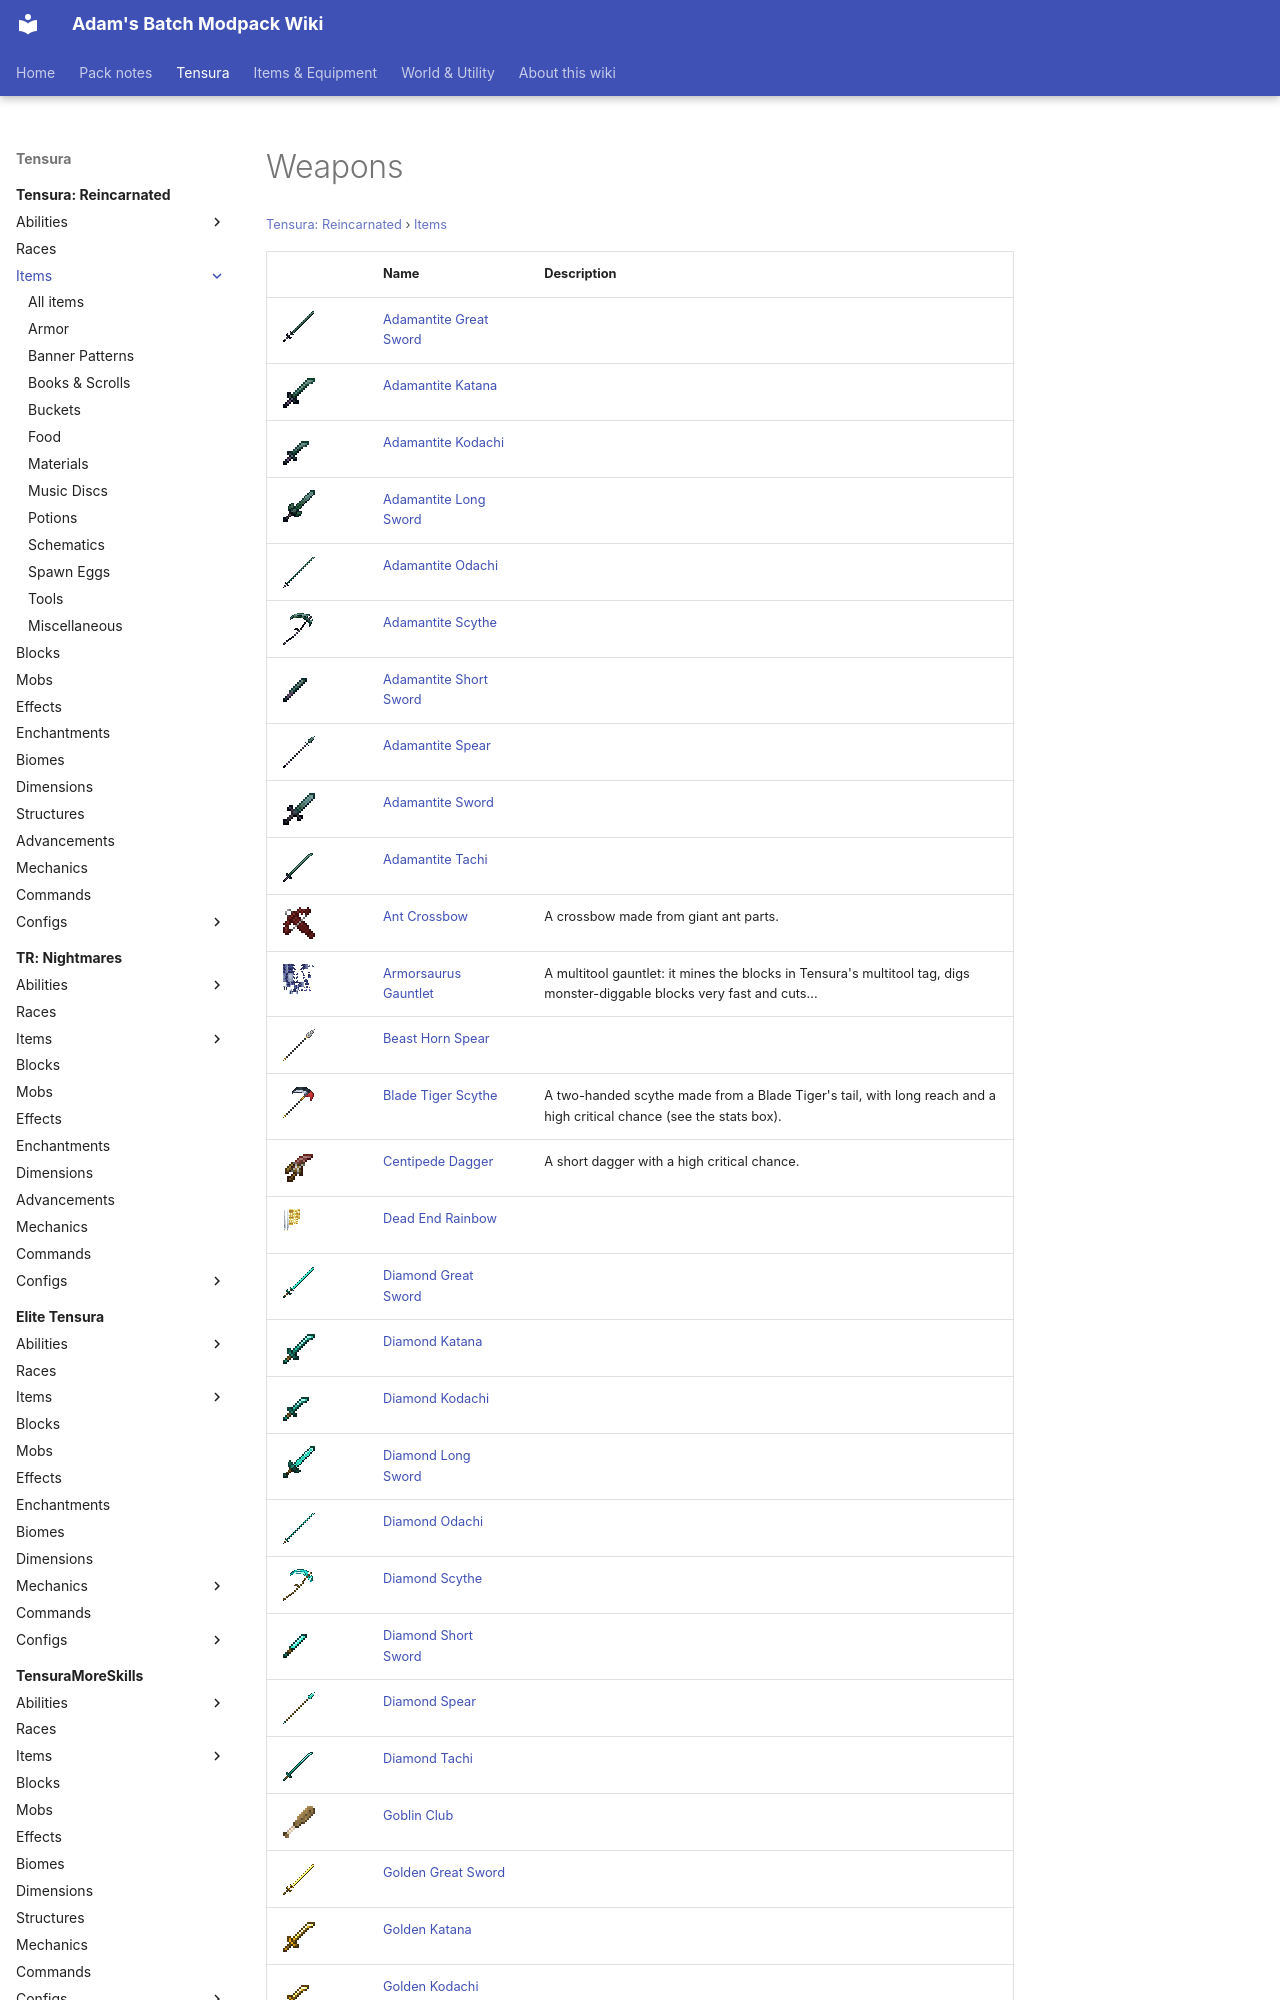

repository: Proteus-Nell/Adams-Batch-MC-Modpack-Wiki · page: tensura-reincarnated/items/weapons/index.html · generator: mkdocs

# Weapons

<small>[Tensura: Reincarnated](../../index.md) &rsaquo; [Items](../index.md)</small>

| | Name | Description |
|---|---|---|
| ![](../../../assets/icons/tensura/item/adamantite_great_sword.png) | [Adamantite Great Sword](adamantite-great-sword.md) |  |
| ![](../../../assets/icons/tensura/item/adamantite_katana.png) | [Adamantite Katana](adamantite-katana.md) |  |
| ![](../../../assets/icons/tensura/item/adamantite_kodachi.png) | [Adamantite Kodachi](adamantite-kodachi.md) |  |
| ![](../../../assets/icons/tensura/item/adamantite_long_sword.png) | [Adamantite Long Sword](adamantite-long-sword.md) |  |
| ![](../../../assets/icons/tensura/item/adamantite_odachi.png) | [Adamantite Odachi](adamantite-odachi.md) |  |
| ![](../../../assets/icons/tensura/item/adamantite_scythe.png) | [Adamantite Scythe](adamantite-scythe.md) |  |
| ![](../../../assets/icons/tensura/item/adamantite_short_sword.png) | [Adamantite Short Sword](adamantite-short-sword.md) |  |
| ![](../../../assets/icons/tensura/item/adamantite_spear.png) | [Adamantite Spear](adamantite-spear.md) |  |
| ![](../../../assets/icons/tensura/item/adamantite_sword.png) | [Adamantite Sword](adamantite-sword.md) |  |
| ![](../../../assets/icons/tensura/item/adamantite_tachi.png) | [Adamantite Tachi](adamantite-tachi.md) |  |
| ![](../../../assets/icons/tensura/item/ant_crossbow.png) | [Ant Crossbow](ant-crossbow.md) | A crossbow made from giant ant parts. |
| ![](../../../assets/icons/tensura/item/armorsaurus_gauntlet.png) | [Armorsaurus Gauntlet](armorsaurus-gauntlet.md) | A multitool gauntlet: it mines the blocks in Tensura's multitool tag, digs monster-diggable blocks very fast and cuts... |
| ![](../../../assets/icons/tensura/item/beast_horn_spear.png) | [Beast Horn Spear](beast-horn-spear.md) |  |
| ![](../../../assets/icons/tensura/item/blade_tiger_scythe.png) | [Blade Tiger Scythe](blade-tiger-scythe.md) | A two-handed scythe made from a Blade Tiger's tail, with long reach and a high critical chance (see the stats box). |
| ![](../../../assets/icons/tensura/item/centipede_dagger.png) | [Centipede Dagger](centipede-dagger.md) | A short dagger with a high critical chance. |
| ![](../../../assets/icons/tensura/item/dead_end_rainbow.png) | [Dead End Rainbow](dead-end-rainbow.md) |  |
| ![](../../../assets/icons/tensura/item/diamond_great_sword.png) | [Diamond Great Sword](diamond-great-sword.md) |  |
| ![](../../../assets/icons/tensura/item/diamond_katana.png) | [Diamond Katana](diamond-katana.md) |  |
| ![](../../../assets/icons/tensura/item/diamond_kodachi.png) | [Diamond Kodachi](diamond-kodachi.md) |  |
| ![](../../../assets/icons/tensura/item/diamond_long_sword.png) | [Diamond Long Sword](diamond-long-sword.md) |  |
| ![](../../../assets/icons/tensura/item/diamond_odachi.png) | [Diamond Odachi](diamond-odachi.md) |  |
| ![](../../../assets/icons/tensura/item/diamond_scythe.png) | [Diamond Scythe](diamond-scythe.md) |  |
| ![](../../../assets/icons/tensura/item/diamond_short_sword.png) | [Diamond Short Sword](diamond-short-sword.md) |  |
| ![](../../../assets/icons/tensura/item/diamond_spear.png) | [Diamond Spear](diamond-spear.md) |  |
| ![](../../../assets/icons/tensura/item/diamond_tachi.png) | [Diamond Tachi](diamond-tachi.md) |  |
| ![](../../../assets/icons/tensura/item/goblin_club.png) | [Goblin Club](goblin-club.md) |  |
| ![](../../../assets/icons/tensura/item/golden_great_sword.png) | [Golden Great Sword](golden-great-sword.md) |  |
| ![](../../../assets/icons/tensura/item/golden_katana.png) | [Golden Katana](golden-katana.md) |  |
| ![](../../../assets/icons/tensura/item/golden_kodachi.png) | [Golden Kodachi](golden-kodachi.md) |  |
| ![](../../../assets/icons/tensura/item/golden_long_sword.png) | [Golden Long Sword](g
